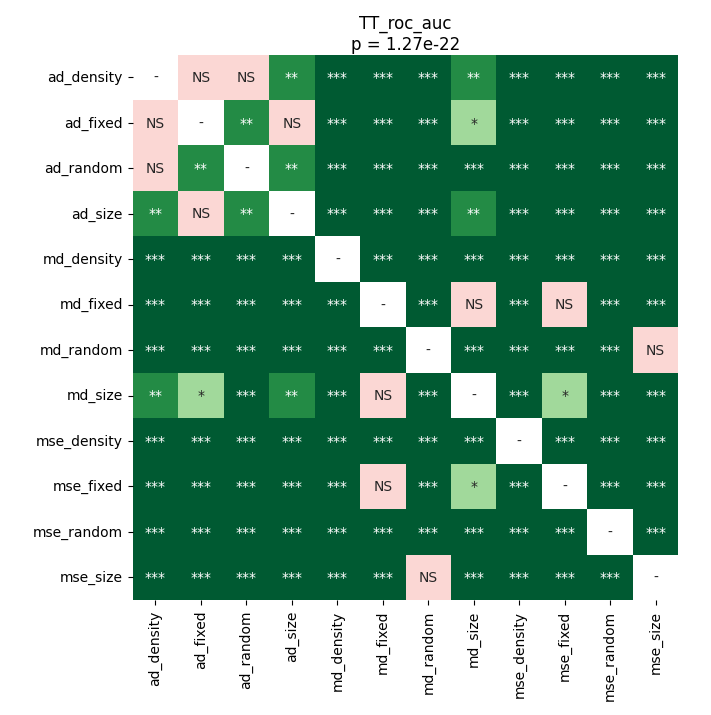

Source data for this figure (header and first rows):
	ad_density	ad_fixed	ad_random	ad_size	md_density	md_fixed	md_random	md_size	mse_density	mse_fixed	mse_random	mse_size
ad_density	1.0	0.1381	0.7057	0.003887	4.0283203125e-05	4.0283203125e-05	4.0283203125e-05	0.001231	4.0283203125e-05	4.0283203125e-05	4.0283203125e-05	4.0283203125e-05
ad_fixed	0.1381	1.0	0.008682	0.365	4.0283203125e-05	4.0283203125e-05	4.0283203125e-05	0.01229	4.0283203125e-05	4.0283203125e-05	4.0283203125e-05	4.0283203125e-05
ad_random	0.7057	0.008682	1.0	0.002563	4.0283203125e-05	4.0283203125e-05	4.0283203125e-05	0.0001185	4.0283203125e-05	4.0283203125e-05	4.0283203125e-05	4.0283203125e-05
ad_size	0.003887	0.365	0.002563	1.0	4.0283203125e-05	4.0283203125e-05	4.0283203125e-05	0.003165	4.0283203125e-05	4.0283203125e-05	4.0283203125e-05	4.0283203125e-05
md_density	4.0283203125e-05	4.0283203125e-05	4.0283203125e-05	4.0283203125e-05	1.0	4.0283203125e-05	4.0283203125e-05	4.0283203125e-05	0.000266	4.0283203125e-05	0.0001937	4.0283203125e-05
md_fixed	4.0283203125e-05	4.0283203125e-05	4.0283203125e-05	4.0283203125e-05	4.0283203125e-05	1.0	4.0283203125e-05	0.6419	4.0283203125e-05	0.4164	4.0283203125e-05	4.0283203125e-05
md_random	4.0283203125e-05	4.0283203125e-05	4.0283203125e-05	4.0283203125e-05	4.0283203125e-05	4.0283203125e-05	1.0	4.0283203125e-05	4.0283203125e-05	4.0283203125e-05	4.0283203125e-05	0.1132
md_size	0.001231	0.01229	0.0001185	0.003165	4.0283203125e-05	0.6419	4.0283203125e-05	1.0	4.0283203125e-05	0.03189	4.0283203125e-05	4.0283203125e-05
mse_density	4.0283203125e-05	4.0283203125e-05	4.0283203125e-05	4.0283203125e-05	0.000266	4.0283203125e-05	4.0283203125e-05	4.0283203125e-05	1.0	4.0283203125e-05	4.0283203125e-05	4.0283203125e-05
mse_fixed	4.0283203125e-05	4.0283203125e-05	4.0283203125e-05	4.0283203125e-05	4.0283203125e-05	0.4164	4.0283203125e-05	0.03189	4.0283203125e-05	1.0	4.0283203125e-05	4.0283203125e-05
mse_random	4.0283203125e-05	4.0283203125e-05	4.0283203125e-05	4.0283203125e-05	0.0001937	4.0283203125e-05	4.0283203125e-05	4.0283203125e-05	4.0283203125e-05	4.0283203125e-05	1.0	4.0283203125e-05
mse_size	4.0283203125e-05	4.0283203125e-05	4.0283203125e-05	4.0283203125e-05	4.0283203125e-05	4.0283203125e-05	0.1132	4.0283203125e-05	4.0283203125e-05	4.0283203125e-05	4.0283203125e-05	1.0
